Run: headless pygame with SDL's dummy video driver; simulated clock (each Clock.tick advances the game by its frame time, no real sleeping); random seed 0; keys injected as events and as key.get_pressed() state; mouse plan: one left click at the window centre at the start of phase 2, then a move to the lower-right quarter at the start of phase 3.
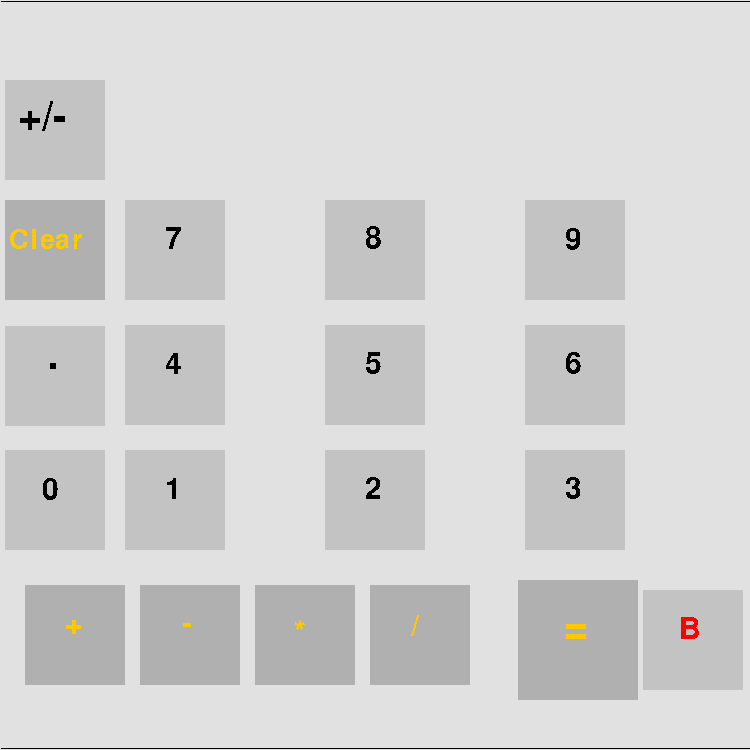
Frame 1 of 4 · flips 1–60 · no input
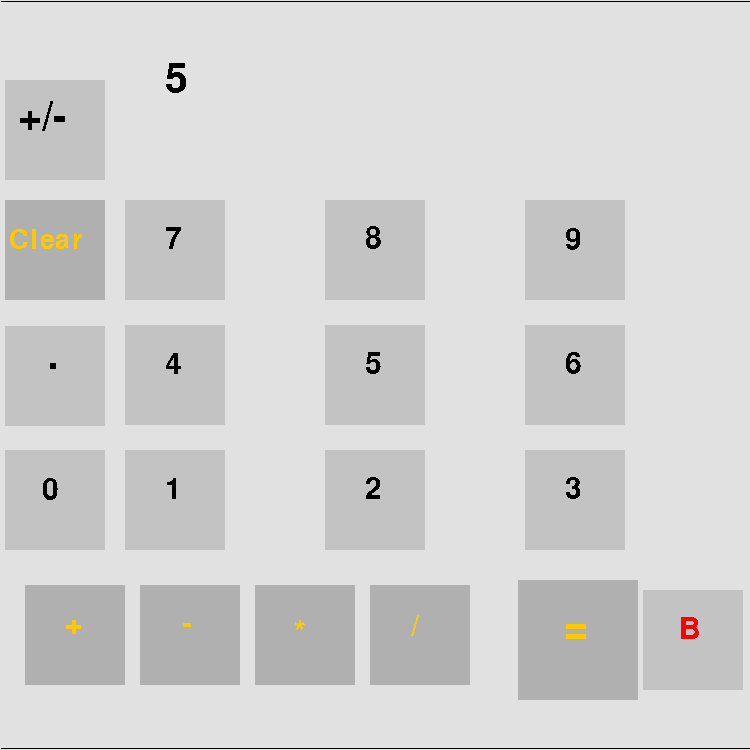
Frame 2 of 4 · flips 61–180 · clicked the window centre · tapped SPACE, RETURN · held RIGHT (→), D
Frame 3 of 4 · flips 181–300 · moved the mouse to the lower-right quarter · held DOWN (↓), S · screen unchanged from frame 2, image omitted
Frame 4 of 4 · flips 301–420 · held LEFT (←), A, UP (↑), W · screen unchanged from frame 3, image omitted

The pygame program that drew these frames:

import pygame
pygame.font.init()
running = True
background_colour = (225,225,225)
black = (0,0,0)
screen = pygame.display.set_mode((750, 750))
pygame.display.set_caption('Calculator')
screen.fill(background_colour)
num1 = ""
num2 = ""
operator = ""
current_value = 1
start = True
equation = ""
flip = False
third = False
ansnum = False
colour = (195,195,195)
colour2 = (176,176,176)
my_font = pygame.font.SysFont('Times New Roman', 45)
my_font2 = pygame.font.SysFont('Times New Roman', 60)
my_font3 = pygame.font.SysFont('Times New Roman', 40)
decimal = True
nonbinary = False
#FUNCTIONS
def addition(val):
    global equation,num1,num2
    if ansnum == False:         
        #equation += val                   
        if current_value == 1:
            num1 += val
        else:
            num2 += val
        decimal = True     
  
def calculation(val):
    global operator,current_value,third,ansnum,equation,num1,num2, decimal
    if third == False:
        #equation += val
        ansnum = False
           
        current_value = 2  
        operator = val
        third = True
        decimal = True
    else:
        if operator == "+":
            
            equation = str(float(num1)+float(num2))
        if operator == "-":
            
            equation = str(float(num1)-float(num2))
        if operator == "*":
            
            equation = str(float(num1)*float(num2))  
        if operator == "/":
            try:
                equation = str(float(num1)/float(num2))
            except:
                equation = ""    

        num1 = equation
        #equation += val
        num2 = ""
        operator = val
        current_value = 2                       
        ansnum = False
        decimal = True


while running:
#DRAWINGS  0-9   
    screen.fill(pygame.Color(background_colour)) 

    pygame.draw.line(screen,black, (1,1), (749,1))
    pygame.draw.line(screen,black, (1,748), (749,748))
    
    pygame.draw.rect(screen, colour, pygame.Rect(125, 200, 100, 100))
    text_surface = my_font.render('7', False, (0, 0, 0))   
    screen.blit(text_surface, (165,225))

    pygame.draw.rect(screen, colour, pygame.Rect(325, 200, 100, 100))
    text_surface = my_font.render('8', False, (0, 0, 0))   
    screen.blit(text_surface, (365,225))

    pygame.draw.rect(screen, colour, pygame.Rect(525, 200, 100, 100))
    text_surface = my_font.render('9', False, (0, 0, 0))   
    screen.blit(text_surface, (565,225))

    pygame.draw.rect(screen, colour, pygame.Rect(125, 325, 100, 100))
    text_surface = my_font.render('4', False, (0, 0, 0))   
    screen.blit(text_surface, (165,350))

    pygame.draw.rect(screen, colour, pygame.Rect(325, 325, 100, 100))
    text_surface = my_font.render('5', False, (0, 0, 0))   
    screen.blit(text_surface, (365,350))

    pygame.draw.rect(screen, colour, pygame.Rect(525, 325, 100, 100))
    text_surface = my_font.render('6', False, (0, 0, 0))   
    screen.blit(text_surface, (565,350)) 

    pygame.draw.rect(screen, colour, pygame.Rect(125, 450, 100, 100))
    text_surface = my_font.render('1', False, (0, 0, 0))   
    screen.blit(text_surface, (165,475))

    pygame.draw.rect(screen, colour, pygame.Rect(325, 450, 100, 100))
    text_surface = my_font.render('2', False, (0, 0, 0))   
    screen.blit(text_surface, (365,475))

    pygame.draw.rect(screen, colour, pygame.Rect(525, 450, 100, 100))
    text_surface = my_font.render('3', False, (0, 0, 0))   
    screen.blit(text_surface, (565,475))

    pygame.draw.rect(screen, colour2, pygame.Rect(25, 585, 100, 100))
    text_surface = my_font.render('+', False, (255, 200, 0))   
    screen.blit(text_surface, (65,610))

    pygame.draw.rect(screen, colour2, pygame.Rect(140, 585, 100, 100))
    text_surface = my_font.render('-', False, (255, 200, 0))   
    screen.blit(text_surface, (182,609))  

    pygame.draw.rect(screen, colour2, pygame.Rect(255, 585, 100, 100))
    text_surface = my_font.render('*', False, (255, 200, 0))   
    screen.blit(text_surface, (294,618))    

    pygame.draw.rect(screen, colour2, pygame.Rect(370, 585, 100, 100))
    text_surface = my_font.render('/', False, (255, 200, 0))   
    screen.blit(text_surface, (411,612))

    pygame.draw.rect(screen, colour2, pygame.Rect(518, 580, 120, 120))
    text_surface = my_font2.render('=', False, (255, 200, 0))   
    screen.blit(text_surface, (564,608))  

    pygame.draw.rect(screen, colour, pygame.Rect(5, 450, 100, 100))
    text_surface = my_font.render('0', False, (0, 0, 0))   
    screen.blit(text_surface, (42,476))  
    
    pygame.draw.rect(screen, colour, pygame.Rect(5, 326, 100, 100))
    text_surface = my_font2.render('.', False, (0, 0, 0))   
    screen.blit(text_surface, (47,336))     
#CLEAR
    pygame.draw.rect(screen, colour2, pygame.Rect(5, 200, 100, 100))
    text_surface = my_font3.render('Clear', False, (255, 200, 0))   
    screen.blit(text_surface, (9,227))    
    equation = num1 + operator + num2 
    text_surface = my_font2.render(equation, False, (0, 0, 0))  
    screen.blit(text_surface, (165,60))
#NEGATIVE
    pygame.draw.rect(screen, colour, pygame.Rect(5, 80, 100, 100))
    text_surface = my_font2.render('+/-', False, (0, 0, 0))   
    screen.blit(text_surface, (18,97)) 

    pygame.draw.rect(screen, colour, pygame.Rect(643, 590, 100, 100))
    text_surface = my_font.render('B', False, (255, 0, 0))   
    screen.blit(text_surface, (679,615))    
#FUNCTIONS
    pygame.display.update()
    for event in pygame.event.get():

        if event.type == pygame.QUIT:         
            running = False   
        #Clicking
        if event.type == pygame.MOUSEBUTTONDOWN:
            pos = pygame.mouse.get_pos()
            if pos[0]>125 and pos[0]<225 and pos[1]>450 and pos[1]<550:
                addition("1")
                start = False
                flip = True
            elif pos[0]>325 and pos[0]<425 and pos[1]>450 and pos[1]<550:
                addition("2")
                start = False
                flip = True
            if pos[0]>525 and pos[0]<625 and pos[1]>450 and pos[1]<550:
                addition("3")
                start = False  
                flip = True                      
            if pos[0]>125 and pos[0]<225 and pos[1]>325 and pos[1]<425:
                addition("4")
                start = False    
                flip = True                 
            if pos[0]>325 and pos[0]<425 and pos[1]>325 and pos[1]<425:
                addition("5")
                start = False
                flip = True 
            if pos[0]>525 and pos[0]<625 and pos[1]>325 and pos[1]<425:
                addition("6")
                flip = True
                start = False 
            if pos[0]>125 and pos[0]<225 and pos[1]>200 and pos[1]<300:
                addition("7")
                start = False
                flip = True 
            if pos[0]>325 and pos[0]<425 and pos[1]>200 and pos[1]<300:
                addition("8")
                start = False
                flip = True
            if pos[0]>525 and pos[0]<625 and pos[1]>200 and pos[1]<300:
                addition("9")
                start = False
                flip = True
            if pos[0]>5 and pos[0]<105 and pos[1]>450 and pos[1]<550:
                addition("0")
                start = False
            if pos[0]>5 and pos[0]<105 and pos[1]>326 and pos[1]<426:
                if decimal == True:
                    addition(".")  
                    decimal = False 
                    flip = False
            if pos[0]>5 and pos[0]<105 and pos[1]>80 and pos[1]<180:
                if flip == True:
                    if current_value == 1 and len(num1) > 0:
                        num1 = str(float(num1) * -1)
                    if current_value == 2 and len(num2) > 0:
                        num2 = str(float(num2) * -1)                                
                #OPERATIONS OR SYMBOLS
            #PLUS                     
            if pos[0]>25 and pos[0]<125 and pos[1]>585 and pos[1]<685:
                if start == False:
                    calculation("+")
                    start = True
                    decimal = True
                 
            #MINUS                                               
            if pos[0]>140 and pos[0]<240 and pos[1]>585 and pos[1]<685:
                if start == False:
                    calculation("-")
                    start = True     
                    decimal = True               
            #MULTIPLICATION                        
            if pos[0]>255 and pos[0]<355 and pos[1]>585 and pos[1]<685:
                if start == False:
                    calculation("*")
                    start = True
                    decimal = True
            #DIVISION                            
            if pos[0]>370 and pos[0]<470 and pos[1]>585 and pos[1]<685:
                if start == False:
                    calculation("/") 
                    start = True 
                    decimal = True                        
            #CLEAR BUTTON                        
            if pos[0]>5 and pos[0]<105 and pos[1]>200 and pos[1]<300:
                num1 = ""
                num2 = ""
                equation = ""
                operator = ""
                current_value = 1   
                ansnum = False
                start = True  
                decimal = True                 

            #EQUALS OPERATION    
            if pos[0]>520 and pos[0]<640 and pos[1]>580 and pos[1]<700:
                if start == False:
                    #equation += "="
                    if operator == "+":
                        
                        num1 =  str(float(num1)+float(num2))
                    if operator == "-":
                        
                        num1 =  str(float(num1)-float(num2))
                    if operator == "*":
                        
                        num1 =  str(float(num1)*float(num2))  
                    if operator == "/":
                        
                        try:
                            num1 =  str(float(num1)/float(num2))
                        except:
                            num1 =  "" 
                    #if operator == "":
                        #equation = num1     
                    #num1 = equation
                    num2 = ""
                    operator = ""
                    current_value = 1
                    ansnum = True
                    decimal = True
            #Binary Answer
            if pos[0]>643 and pos[0]<743 and pos[1]>590 and pos[1]<690:    
                if current_value == 1 and nonbinary == False:
                        num1 = bin(int(float(num1)))[2:]
                if current_value == 2 and nonbinary == False:
                        num1 = bin(int(float(num2)))[2:]
